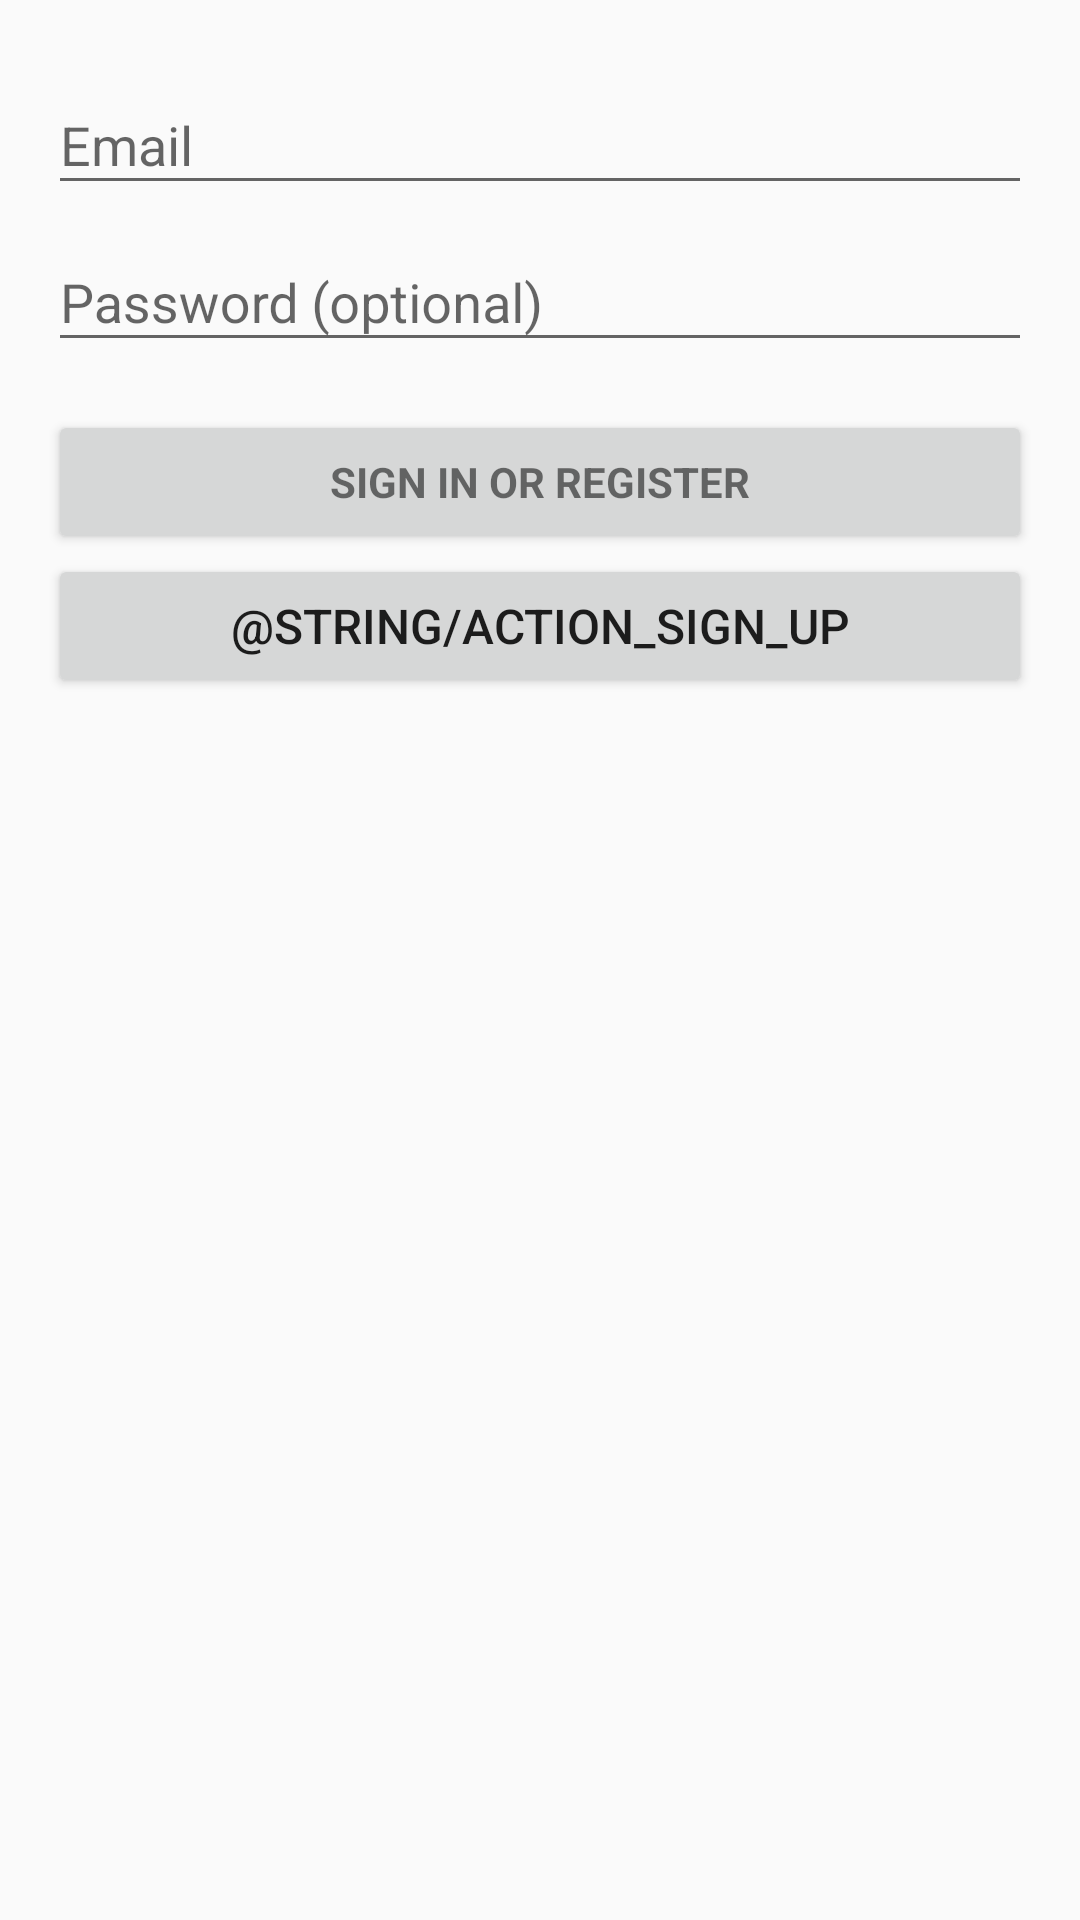

This screen was rendered from an Android layout file. Write that file and the resources it references.
<!-- AndroidManifest.xml: application theme MyTheme -->
<!-- res/layout/activity_login.xml -->
<?xml version="1.0" encoding="utf-8"?>

<LinearLayout xmlns:android="http://schemas.android.com/apk/res/android"
    xmlns:tools="http://schemas.android.com/tools"
    android:layout_width="match_parent"
    android:layout_height="match_parent"
    android:gravity="center_horizontal"
    android:orientation="vertical"
    android:paddingBottom="@dimen/activity_vertical_margin"
    android:paddingLeft="@dimen/activity_horizontal_margin"
    android:paddingRight="@dimen/activity_horizontal_margin"
    android:paddingTop="@dimen/activity_vertical_margin"
    tools:context=".LoginActivity">

    
    <ProgressBar
        android:id="@+id/login_progress"
        style="?android:attr/progressBarStyleLarge"
        android:layout_width="wrap_content"
        android:layout_height="wrap_content"
        android:layout_marginBottom="8dp"
        android:visibility="gone" />

    <ScrollView
        android:id="@+id/login_form"
        android:layout_width="match_parent"
        android:layout_height="match_parent">

        <LinearLayout
            android:id="@+id/email_login_form"
            android:layout_width="match_parent"
            android:layout_height="wrap_content"
            android:orientation="vertical">

            <android.support.design.widget.TextInputLayout
                android:layout_width="match_parent"
                android:layout_height="wrap_content">

                <AutoCompleteTextView
                    android:id="@+id/email"
                    android:layout_width="match_parent"
                    android:layout_height="wrap_content"
                    android:hint="@string/prompt_email"
                    android:inputType="textEmailAddress"
                    android:maxLines="1"
                    android:singleLine="true" />

            </android.support.design.widget.TextInputLayout>

            <android.support.design.widget.TextInputLayout
                android:layout_width="match_parent"
                android:layout_height="wrap_content">

                <EditText
                    android:id="@+id/password"
                    android:layout_width="match_parent"
                    android:layout_height="wrap_content"
                    android:hint="@string/prompt_password"
                    android:imeActionId="6"
                    android:imeActionLabel="@string/action_sign_in"
                    android:imeOptions="actionUnspecified"
                    android:inputType="textPassword"
                    android:maxLines="1"
                    android:singleLine="true" />

            </android.support.design.widget.TextInputLayout>

            <Button
                android:id="@+id/email_sign_in_button"
                style="?android:textAppearanceSmall"
                android:layout_width="match_parent"
                android:layout_height="wrap_content"
                android:layout_marginTop="16dp"
                android:text="@string/action_sign_in"
                android:textStyle="bold" />

            <Button android:id="@+id/link_signup"
                android:layout_width="fill_parent"
                android:layout_height="wrap_content"
                android:layout_marginBottom="24dp"
                android:text="@string/action_sign_up"
                android:gravity="center"
                android:textSize="16dip"/>

        </LinearLayout>
    </ScrollView>
</LinearLayout>
<!-- resources referenced by this layout -->
<resources>
  <dimen name="activity_horizontal_margin">16dp</dimen>
  <dimen name="activity_vertical_margin">16dp</dimen>
  <string name="action_sign_in">Sign in or register</string>
  <string name="prompt_email">Email</string>
  <string name="prompt_password">Password (optional)</string>
  <style name="MyTheme" parent="Base.MyTheme" />
  <style name="Base.MyTheme" parent="Theme.AppCompat.DayNight.NoActionBar">
          <item name="colorPrimary">@color/colorPrimary</item>
          <item name="colorPrimaryDark">@color/colorPrimaryDark</item>
          <item name="colorAccent">@color/colorAccent</item>
          <item name="windowActionBar">false</item>
          <item name="windowActionBarOverlay">false</item>
          <item name="windowNoTitle">true</item>
          <item name="android:windowBackground">@color/bg_light</item>
      </style>
  <color name="colorPrimary">#3F51B5</color>
  <color name="colorPrimaryDark">#303F9F</color>
  <color name="colorAccent">#FF4081</color>
  <color name="bg_light">#fafafa</color>
</resources>
